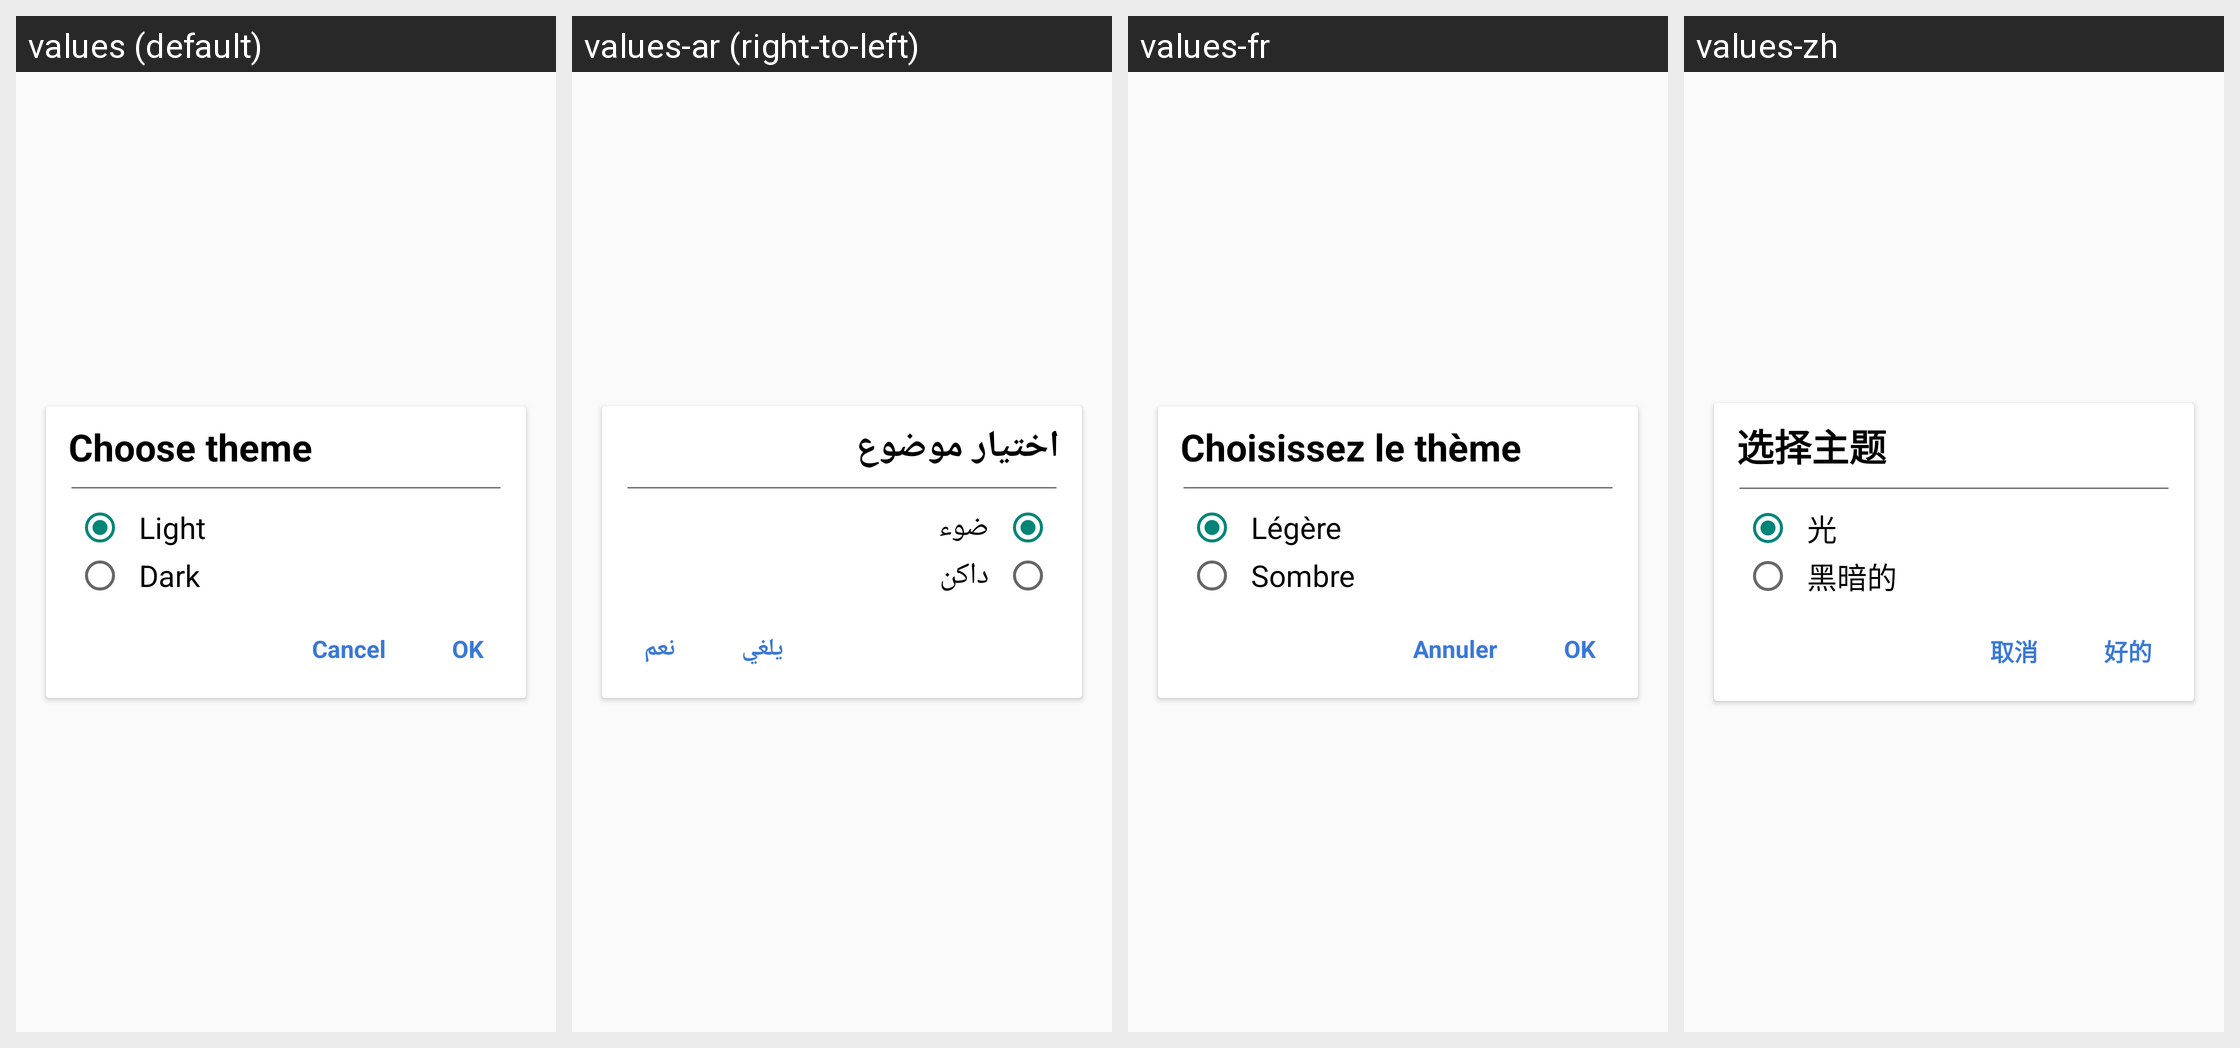

The Android screen above is rendered under several locales of the same app. Produce the string resources it draws, with the default and per-locale values.
Android screen res/layout/custom_dialog.xml rendered under 4 locales, left to right: values (default), values-ar (right-to-left), values-fr, values-zh. Device: Nexus 5 (rendered at 1080×1920; each locale shown at half size, 540×960, under a caption strip naming it); theme Theme.Callingappbottomnavigation.
Other locales in the repository, not shown: values-hi, values-ru, values-ur.
Strings drawn on this screen, with the default value and each locale's value (text and hints the layout hard-codes, and strings that could not be matched under every locale, appear in the picture but are not listed):

str_choose_theme
  values: Choose theme
  values-ar: اختيار موضوع
  values-fr: Choisissez le thème
  values-zh: 选择主题

str_light_theme
  values: Light
  values-ar: ضوء
  values-fr: Légère
  values-zh: 光

str_dark_theme
  values: Dark
  values-ar: داكن
  values-fr: Sombre
  values-zh: 黑暗的

cancel
  values: Cancel
  values-ar: يلغي
  values-fr: Annuler
  values-zh: 取消

ok
  values: OK
  values-ar: نعم
  values-fr: OK
  values-zh: 好的
